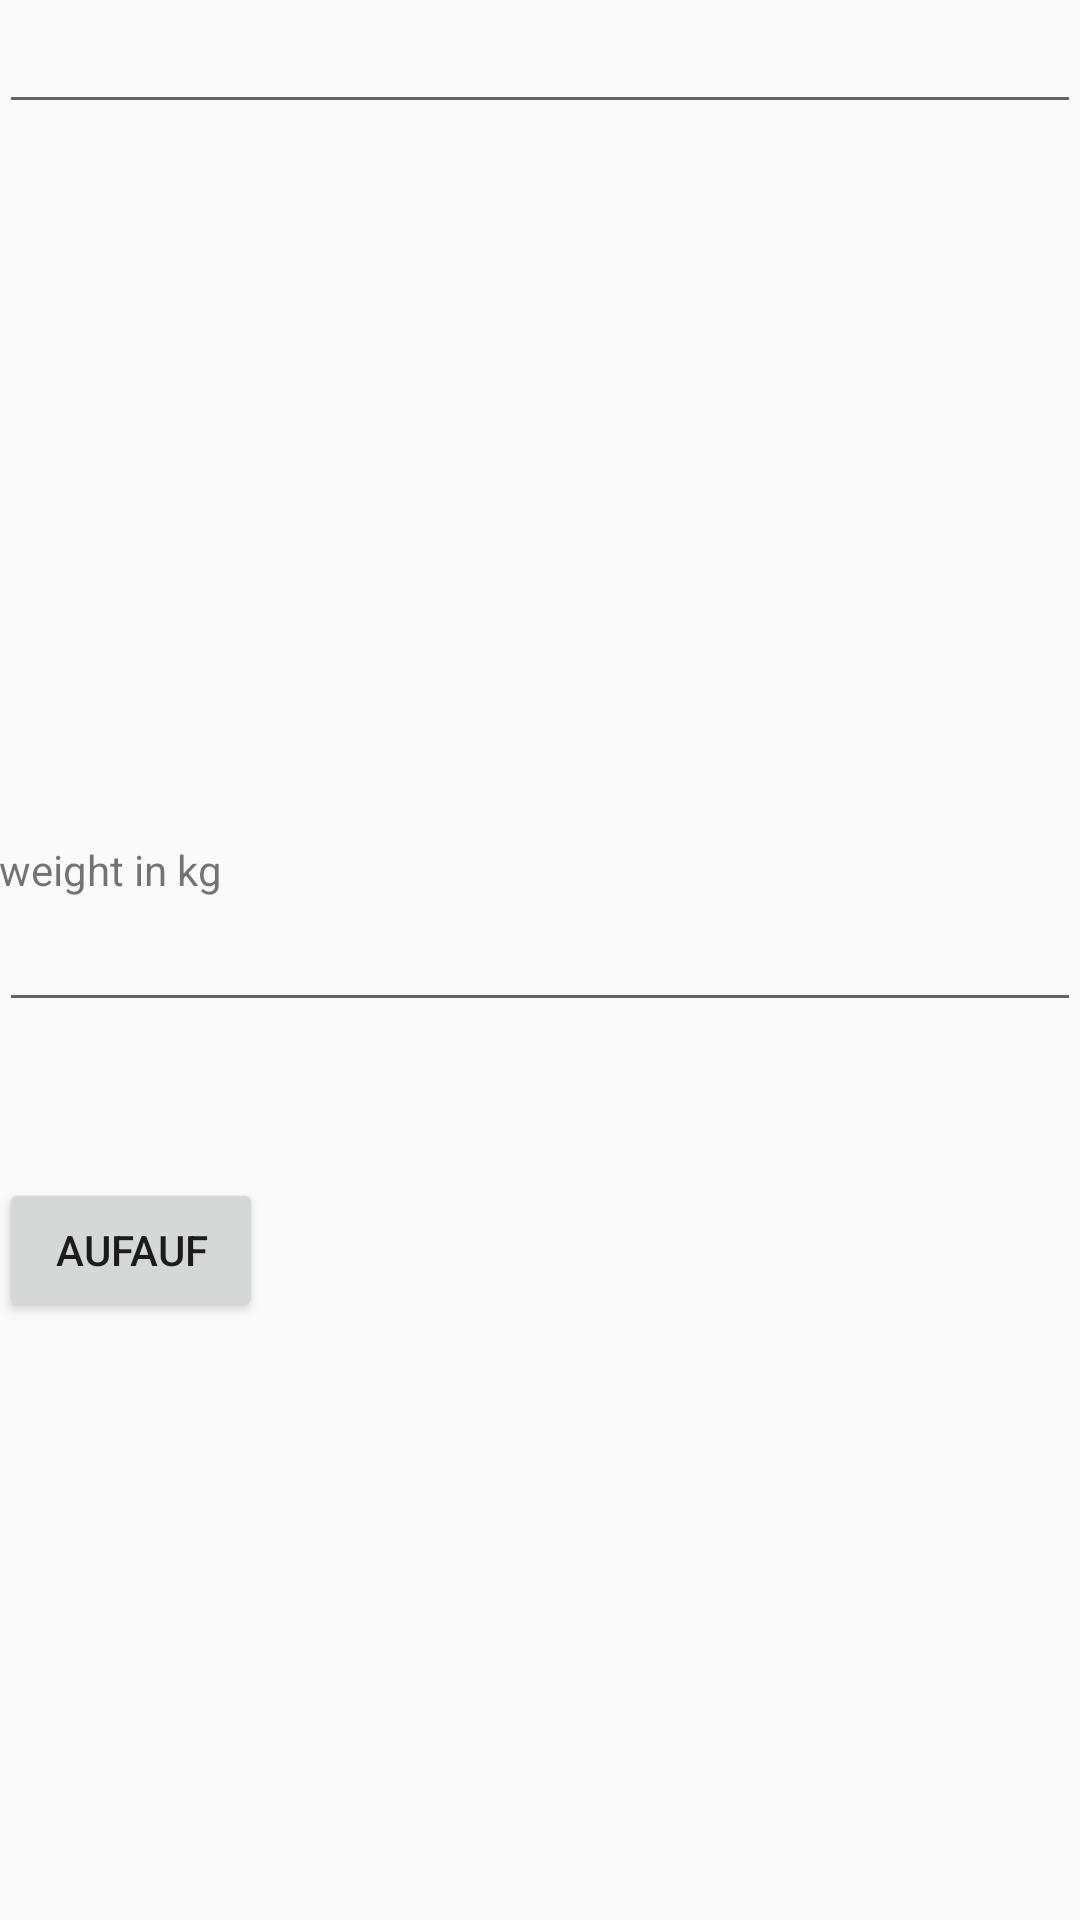

Produce the Android XML layout that renders to this screen, including the resource entries it uses.
<!-- AndroidManifest.xml: application theme AppTheme -->
<!-- res/layout/activity_pre_camera_view.xml -->
<?xml version="1.0" encoding="utf-8"?>
<RelativeLayout xmlns:android="http://schemas.android.com/apk/res/android"
    xmlns:tools="http://schemas.android.com/tools"
    android:layout_width="match_parent"
    android:layout_height="match_parent"
    xmlns:app="http://schemas.android.com/apk/res-auto"
    android:paddingBottom="@dimen/activity_vertical_margin"
    android:paddingLeft="@dimen/activity_horizontal_margin"
    android:paddingRight="@dimen/activity_horizontal_margin"
    android:paddingTop="@dimen/activity_vertical_margin"
    tools:context="de.hs_mannheim.planb.mobilegrowthmonitor.imageprocessing.PreCameraView">


    <EditText
        android:layout_width="match_parent"
        android:layout_height="wrap_content"
        android:inputType="numberDecimal"
        android:ems="10"
        android:id="@+id/et_heightReference"
        android:layout_alignParentLeft="true"
        android:layout_alignParentStart="true"
        />
    <TextView
        android:layout_width="wrap_content"
        android:layout_height="wrap_content"
        android:text="@string/heightReference"
        android:id="@+id/tv_heightReference"
        android:layout_above="@id/et_heightReference"
        android:layout_alignParentLeft="true"
        android:layout_alignParentStart="true"
        android:layout_marginTop="35dp" />



    <EditText
        android:layout_width="match_parent"
        android:layout_height="wrap_content"
        android:inputType="numberDecimal"
        android:ems="10"
        android:id="@+id/et_weightMeasurement"
        android:layout_centerVertical="true"
        android:layout_alignParentLeft="true"
        android:layout_alignParentStart="true" />



    <TextView
        android:layout_width="wrap_content"
        android:layout_height="wrap_content"
        android:text="@string/weight_in_kg"
        android:id="@+id/tv_weightMeasurement"
        android:layout_above="@id/et_weightMeasurement"

        android:layout_alignParentLeft="true"
        android:layout_alignParentStart="true" />

    <Button
        android:layout_width="wrap_content"
        android:layout_height="wrap_content"
        android:text="aufauf"
        android:id="@+id/button_start_measurement"
        android:layout_below="@+id/et_weightMeasurement"
        android:layout_alignParentLeft="true"
        android:layout_alignParentStart="true"
        android:layout_marginTop="52dp"
        android:clickable="true"
        android:onClick="startMeasurement" />
</RelativeLayout>
<!-- resources referenced by this layout -->
<resources>
  <string name="heightReference">Height of Reference Object in cm</string>
  <string name="weight_in_kg">weight in kg</string>
  <style name="AppTheme" parent="Theme.AppCompat.Light.DarkActionBar">
          
          <item name="colorPrimary">@color/colorPrimary</item>
          <item name="colorPrimaryDark">@color/colorPrimaryDark</item>
          <item name="colorAccent">@color/colorAccent</item>
      </style>
  <!-- not gathered from this repository: default colours our renderer supplied (Android Studio template values) -->
  <color name="colorPrimary">#FF6200EE</color>
  <color name="colorPrimaryDark">#FF3700B3</color>
  <color name="colorAccent">#FF03DAC5</color>
</resources>
